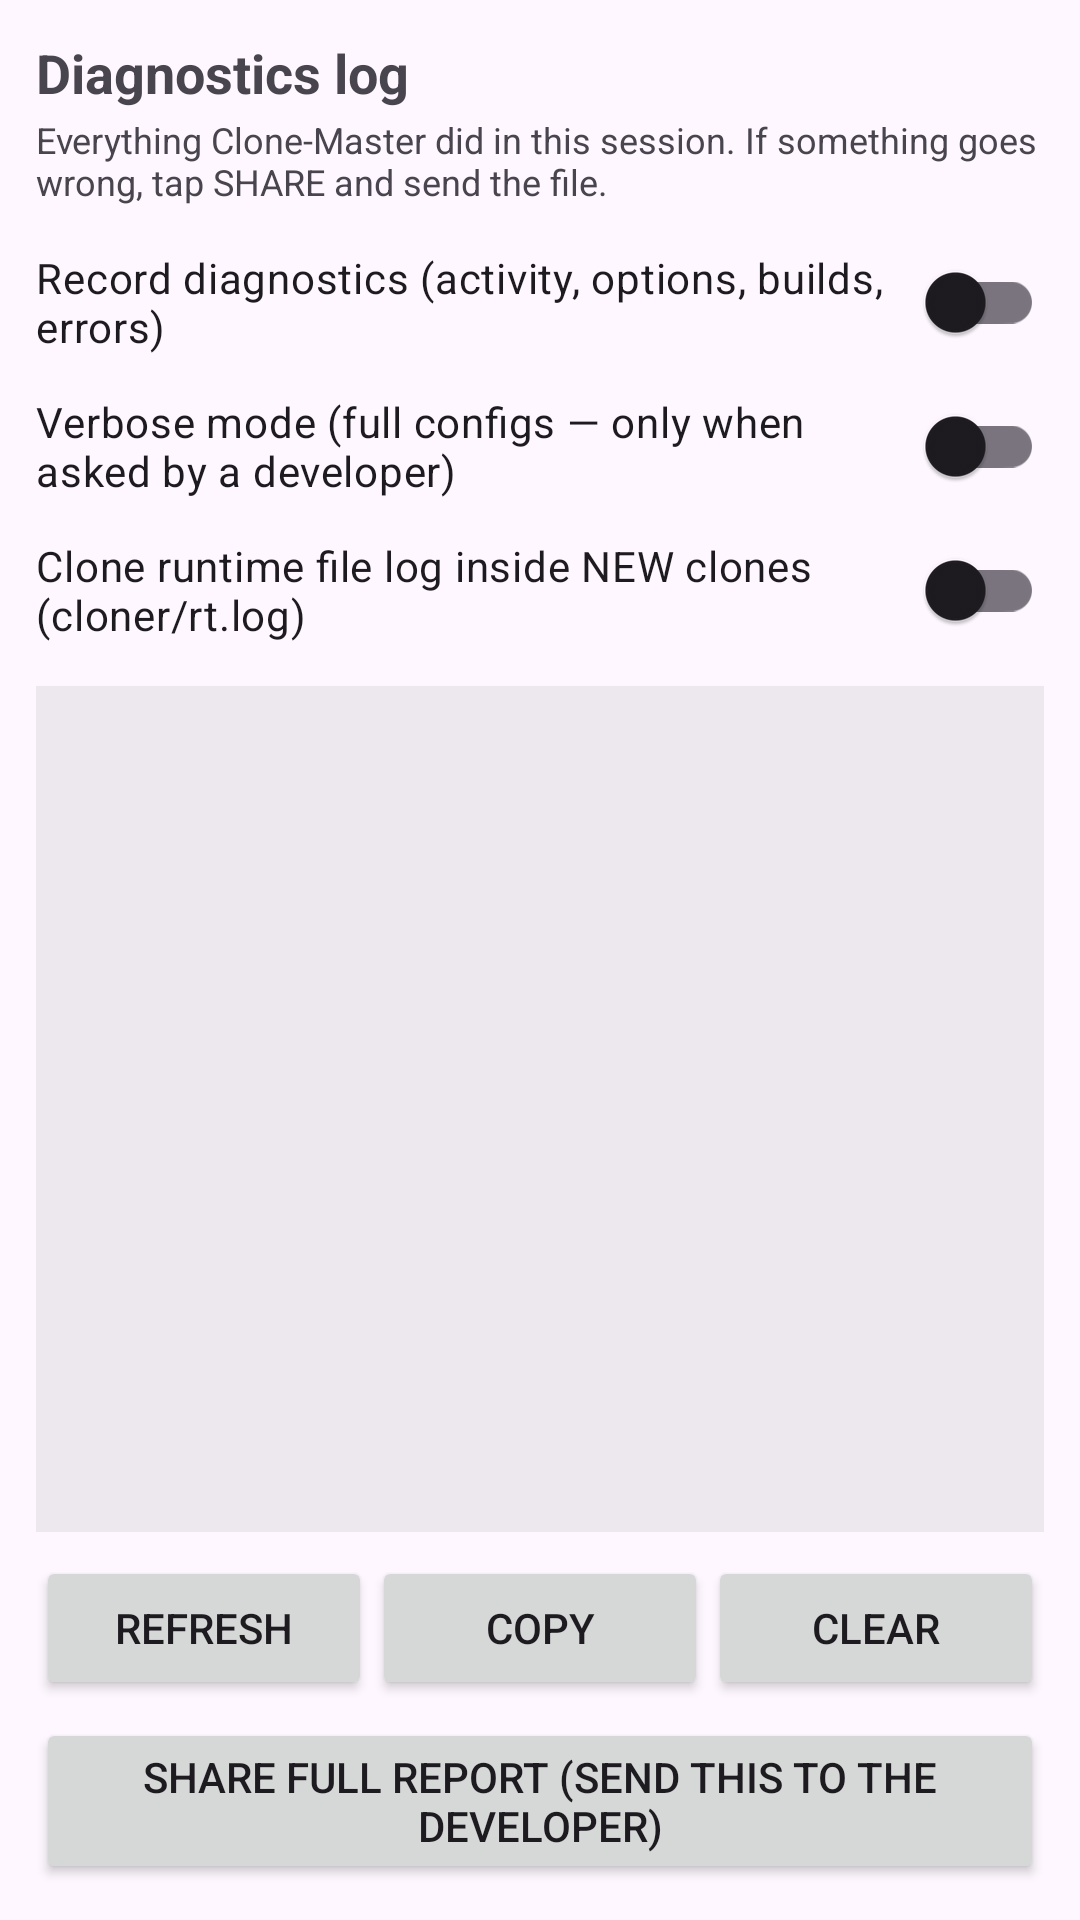

Reconstruct the res/layout file that produces this screen, plus the resources it refers to.
<!-- AndroidManifest.xml: activity theme Theme.CloneMaster -->
<!-- res/layout/activity_diagnostics.xml -->
<?xml version="1.0" encoding="utf-8"?>
<LinearLayout xmlns:android="http://schemas.android.com/apk/res/android"
    android:layout_width="match_parent"
    android:layout_height="match_parent"
    android:orientation="vertical"
    android:padding="12dp">

    <TextView
        android:id="@+id/diagTitle"
        android:layout_width="match_parent"
        android:layout_height="wrap_content"
        android:text="Diagnostics log"
        android:textSize="18sp"
        android:textStyle="bold" />

    <TextView
        android:id="@+id/diagSubtitle"
        android:layout_width="match_parent"
        android:layout_height="wrap_content"
        android:layout_marginTop="2dp"
        android:text="Everything Clone-Master did in this session. If something goes wrong, tap SHARE and send the file."
        android:textSize="12sp" />

    <TextView
        android:id="@+id/diagCrashBanner"
        android:layout_width="match_parent"
        android:layout_height="wrap_content"
        android:layout_marginTop="8dp"
        android:background="#33FF5252"
        android:padding="8dp"
        android:text="⚠ The last run CRASHED. The crash report is included — tap Share."
        android:textColor="#FF5252"
        android:textStyle="bold"
        android:visibility="gone" />

    <androidx.appcompat.widget.SwitchCompat
        android:id="@+id/diagSwitchEnabled"
        android:layout_width="match_parent"
        android:layout_height="wrap_content"
        android:layout_marginTop="8dp"
        android:text="Record diagnostics (activity, options, builds, errors)" />

    <androidx.appcompat.widget.SwitchCompat
        android:id="@+id/diagSwitchVerbose"
        android:layout_width="match_parent"
        android:layout_height="wrap_content"
        android:text="Verbose mode (full configs — only when asked by a developer)" />

    <androidx.appcompat.widget.SwitchCompat
        android:id="@+id/diagSwitchRuntimeFile"
        android:layout_width="match_parent"
        android:layout_height="wrap_content"
        android:text="Clone runtime file log inside NEW clones (cloner/rt.log)" />

    <ScrollView
        android:layout_width="match_parent"
        android:layout_height="0dp"
        android:layout_weight="1"
        android:layout_marginTop="8dp"
        android:fillViewport="true"
        android:background="#11000000">

        <HorizontalScrollView
            android:layout_width="match_parent"
            android:layout_height="wrap_content">

            <TextView
                android:id="@+id/diagText"
                android:layout_width="wrap_content"
                android:layout_height="wrap_content"
                android:fontFamily="monospace"
                android:padding="8dp"
                android:textIsSelectable="true"
                android:textSize="11sp" />
        </HorizontalScrollView>
    </ScrollView>

    <LinearLayout
        android:layout_width="match_parent"
        android:layout_height="wrap_content"
        android:orientation="horizontal"
        android:layout_marginTop="8dp">

        <Button
            android:id="@+id/diagBtnRefresh"
            android:layout_width="0dp"
            android:layout_height="wrap_content"
            android:layout_weight="1"
            android:text="Refresh" />

        <Button
            android:id="@+id/diagBtnCopy"
            android:layout_width="0dp"
            android:layout_height="wrap_content"
            android:layout_weight="1"
            android:text="Copy" />

        <Button
            android:id="@+id/diagBtnClear"
            android:layout_width="0dp"
            android:layout_height="wrap_content"
            android:layout_weight="1"
            android:text="Clear" />
    </LinearLayout>

    <Button
        android:id="@+id/diagBtnShare"
        android:layout_width="match_parent"
        android:layout_height="wrap_content"
        android:layout_marginTop="6dp"
        android:text="Share full report (send this to the developer)" />
</LinearLayout>
<!-- resources referenced by this layout -->
<resources>
  <style name="Theme.CloneMaster" parent="Theme.Material3.DayNight">
          <item name="colorPrimary">#2196F3</item>
          <item name="colorPrimaryVariant">#1976D2</item>
          <item name="colorOnPrimary">#FFFFFF</item>
      </style>
</resources>
